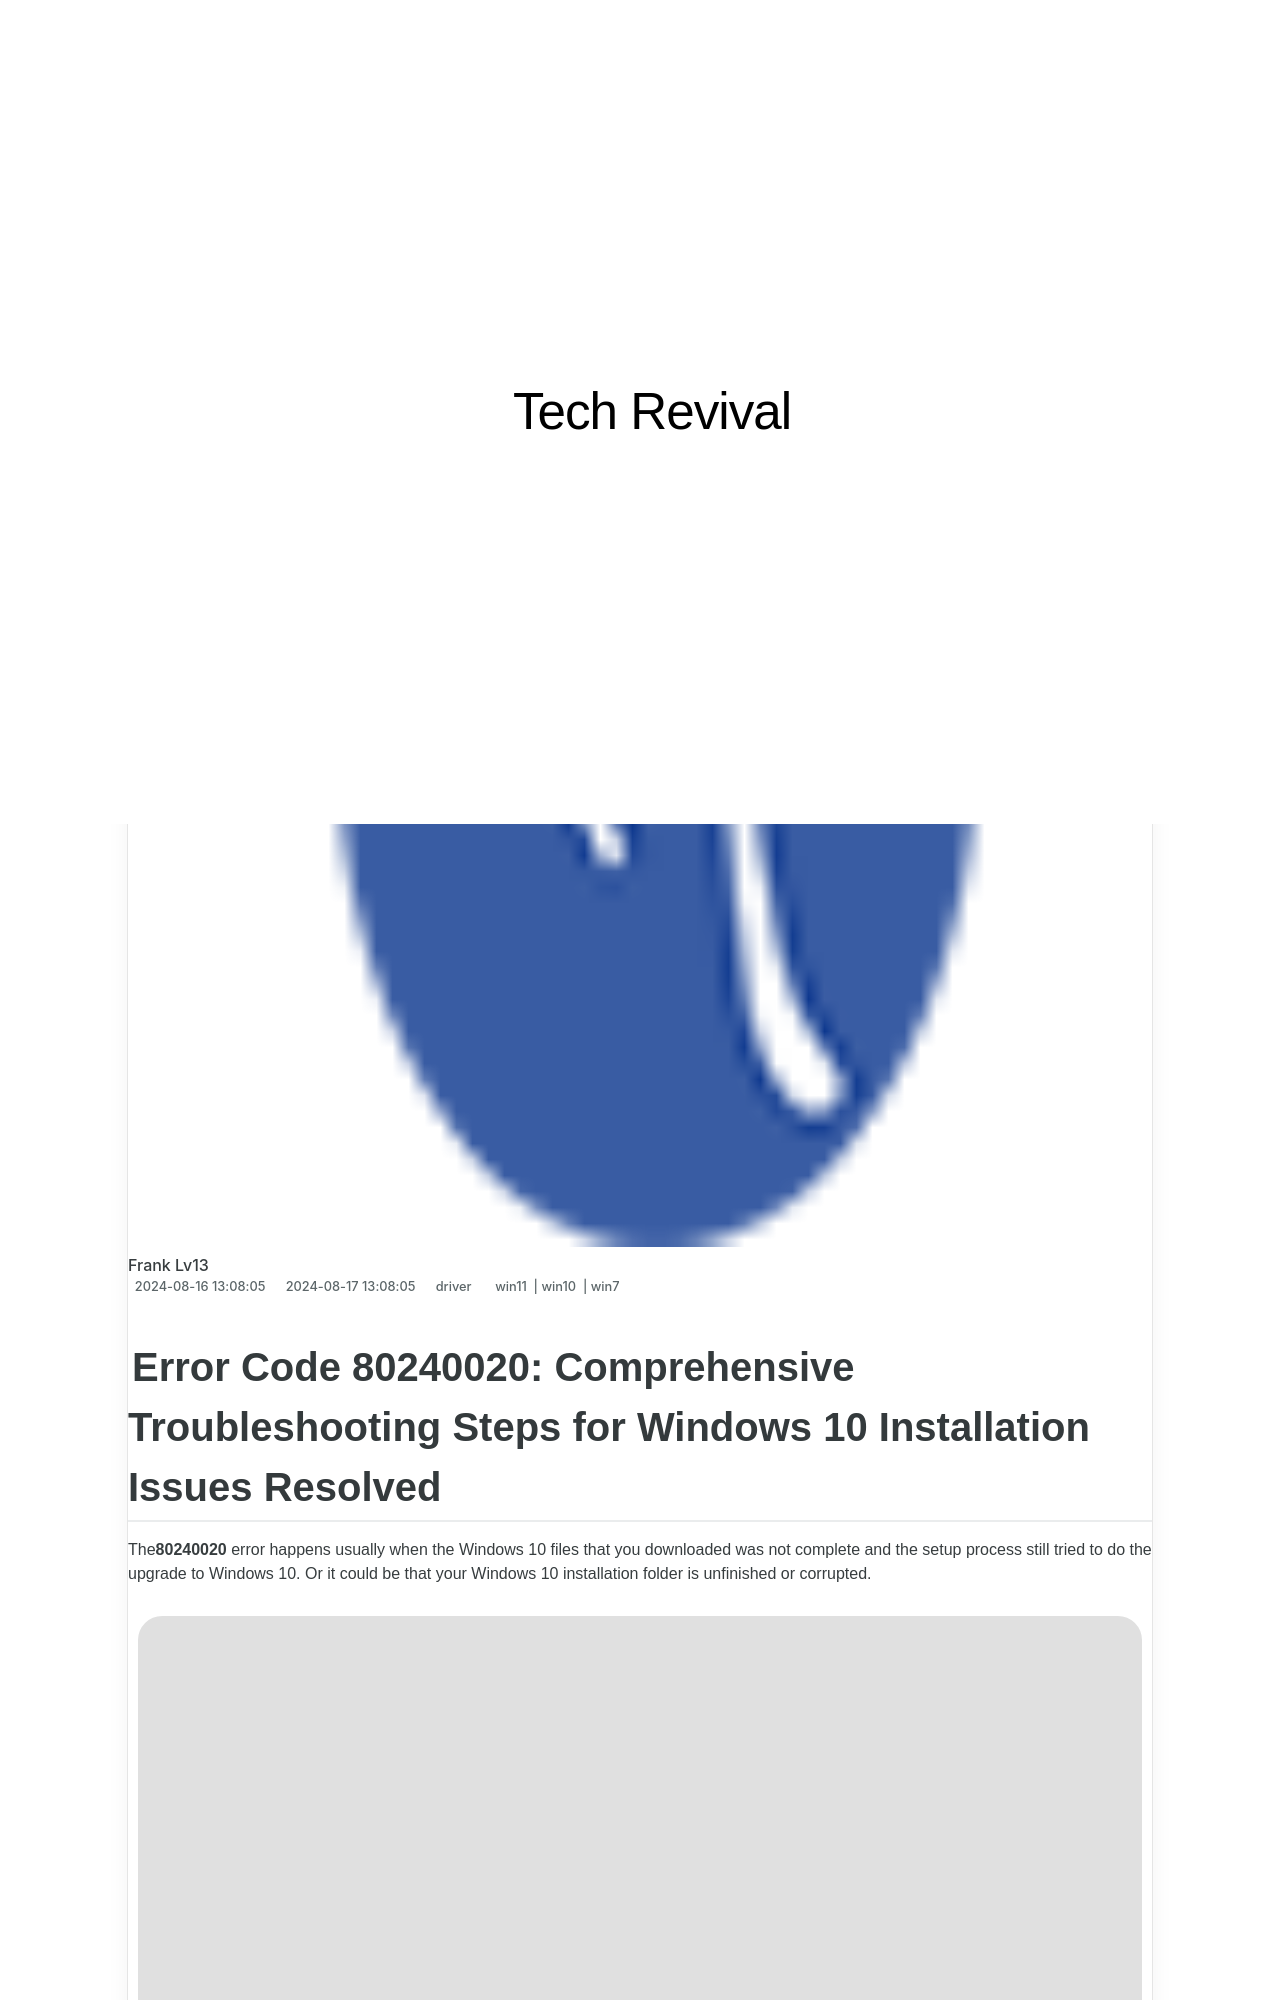

repository: techidaily/site-tech-revival · page: 0x80248007-error-in-windows-update-in-windows-10-solved/index.html · generator: jekyll

---
title: 0X80248007 Error in Windows Update in Windows 10 [Solved]
date: 2024-08-16T13:08:05.148Z
updated: 2024-08-17T13:08:05.148Z
tags:
  - win11
  - win10
  - win7
categories:
  - driver
description: This Article Describes 0X80248007 Error in Windows Update in Windows 10 [Solved]
excerpt: This Article Describes 0X80248007 Error in Windows Update in Windows 10 [Solved]
thumbnail: https://thmb.techidaily.com/7b4c05e427ef93175f84d0a703341dbe0517d72f4c6891c8d31a4e5e36657912.jpg
---
